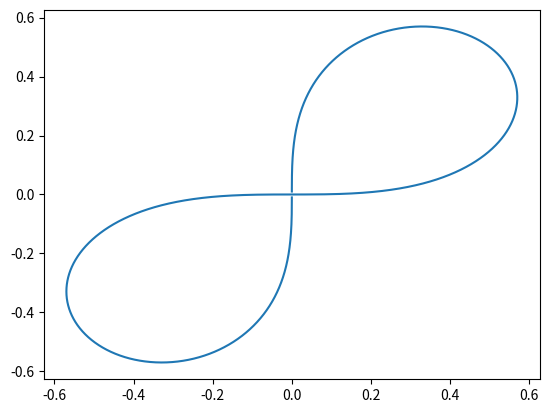

Source code (Python):
import matplotlib.pyplot as plt
import numpy as np
from math import *

#Choose wich equation you want to draw (0 to 3)!
f = 3

#Create a list of value for t to draw each point
t = np.linspace(-100,100,1000000)

#Define all equations
def x0(k):
     return k+1

def y0(k):
     return k-1

def x1(k):
     return sin(k)+cos(k)

def y1(k):
     return sin(k)**3

def x2(k):
     return sin(2*k)

def y2(k):
     return sin(3*k)

def x3(k):
     return k/(1+k**4)

def y3(k):
     return k**3/(1+k**4)

#Create empty list
x = []
y = []

#Fill lists x and y with all points we will draw
for i in t:

     if f==0:
          x.append(x0(i))
          y.append(y0(i))
     
     if f==1:
          x.append(x1(i))
          y.append(y1(i))
          
     if f==2:
          x.append(x2(i))
          y.append(y2(i))
          
     if f==3:
          x.append(x3(i))
          y.append(y3(i))
          
     if f==4:
          x.append(x4(i))
          y.append(y4(i))
          
     if f==5:
          x.append(x5(i))
          y.append(y5(i))

#Plot the geometric figure
plt.plot(x,y)

if f==0:
     #Plot the 3 points in red for the straight line
     plt.scatter([1,2,5],[-1,0,3],color="r")
     plt.axis([-2,6,-2,6])

#Plot Grid or not :
#plt.grid(color='#999999', linewidth=1)
   
#Show Graph
plt.show()



